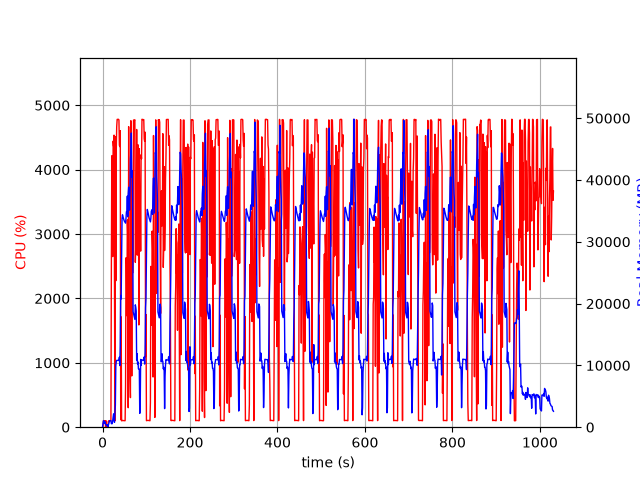

Source data for this figure (header and first rows):
elapsed_time, nproc, cpu, mem_real, mem_virtual
4.315376281738281e-05, 1, 0.0, 7.586, 3185
1.006, 9, 23.9, 582.5, 5066
2.013, 5, 101.1, 1002, 3129
3.022, 8, 101.2, 1056, 5453
4.03, 3, 98.3, 635.9, 2173
5.038, 3, 100.2, 731.8, 2173
6.046, 3, 99.3, 866.0, 2285
7.053, 4, 4.0, 398.6, 2027
8.06, 3, 99.3, 372.1, 1733
9.068, 3, 1.0, 327.9, 1687
10.08, 3, 2.0, 264.0, 1628
11.08, 4, 3.0, 393.7, 2060
12.09, 2, 1.0, 35.96, 158.7
13.1, 1, 90.1, 301.6, 1336
14.11, 1, 99.3, 573.6, 1976
15.12, 1, 99.2, 831.6, 3256
16.12, 1, 100.2, 1064, 2744
17.13, 1, 100.2, 1064, 2744
18.14, 1, 99.3, 1064, 2744
19.15, 1, 100.3, 1064, 2744
20.16, 1, 2463, 571.4, 6732
21.18, 1, 4216, 565, 6754
22.21, 1, 3987, 579.1, 6784
23.22, 1, 2650, 1054, 7340
24.23, 1, 4443, 1662, 7340
25.25, 1, 4363, 2174, 7340
26.27, 1, 4536, 1387, 7348
27.29, 1, 2288, 791.1, 8372
28.3, 1, 100.3, 2523, 9424
29.31, 1, 4511, 3541, 11216
30.33, 1, 2274, 9919, 23046
31.35, 1, 4285, 10611, 23046
32.36, 1, 4663, 10813, 23046
33.38, 1, 4781, 10812, 23046
34.4, 1, 4780, 10812, 23046
35.42, 1, 4783, 10806, 23046
36.44, 1, 4781, 10806, 23046
37.46, 1, 4774, 10806, 23046
38.47, 1, 4380, 11318, 23046
39.49, 1, 4358, 9976, 23046
40.51, 1, 4606, 13189, 38435
41.53, 1, 116.5, 21321, 38435
42.54, 1, 1713, 20748, 58915
43.55, 1, 99.2, 27254, 58915
44.56, 1, 101.2, 33732, 58915
45.57, 1, 105.1, 34373, 58915
46.58, 1, 103.2, 34089, 58915
47.58, 1, 102.2, 33841, 58915
48.59, 1, 103.1, 33604, 58915
49.6, 1, 101.3, 33384, 58915
50.61, 1, 100.3, 33266, 58915
51.61, 1, 101.3, 33172, 58915
52.62, 1, 650.9, 33022, 58915
53.63, 1, 2631, 33814, 58915
54.64, 1, 2538, 34869, 58915
55.65, 1, 1732, 34884, 58915
56.66, 1, 3220, 37390, 58915
57.68, 1, 2980, 34062, 58915
58.69, 1, 302.3, 37809, 83491
59.7, 1, 4667, 38836, 83491
... 957 more rows
